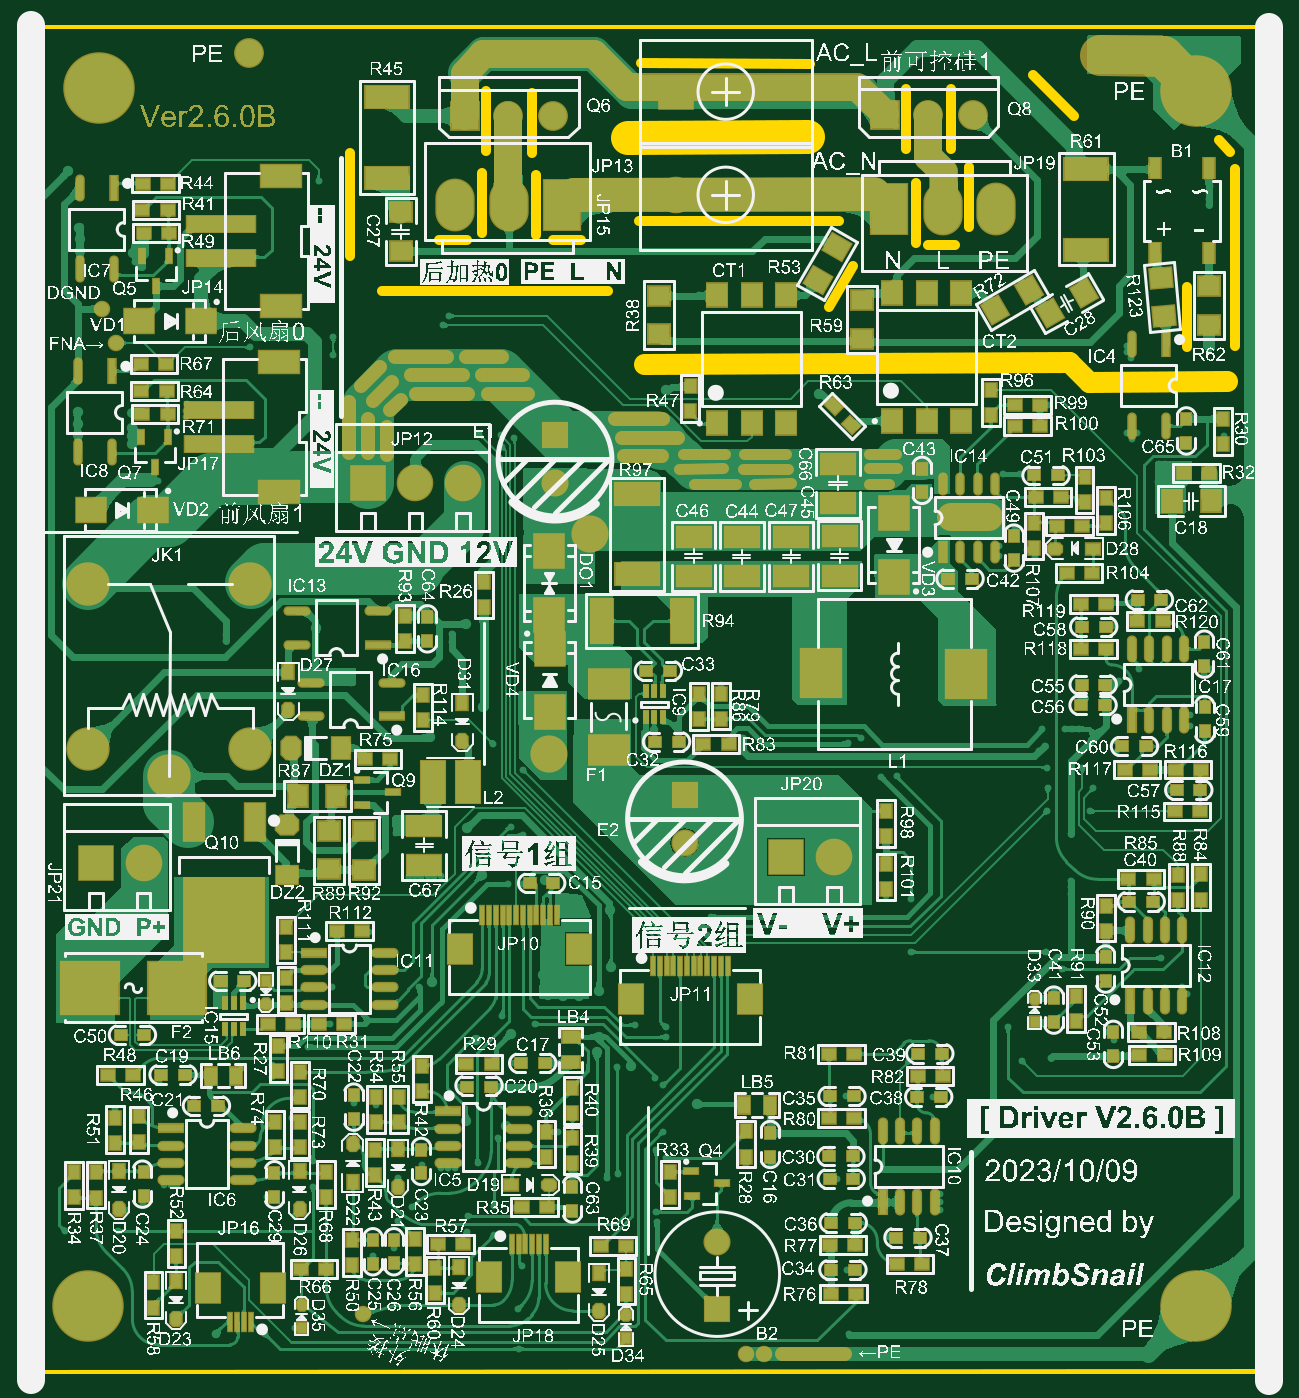
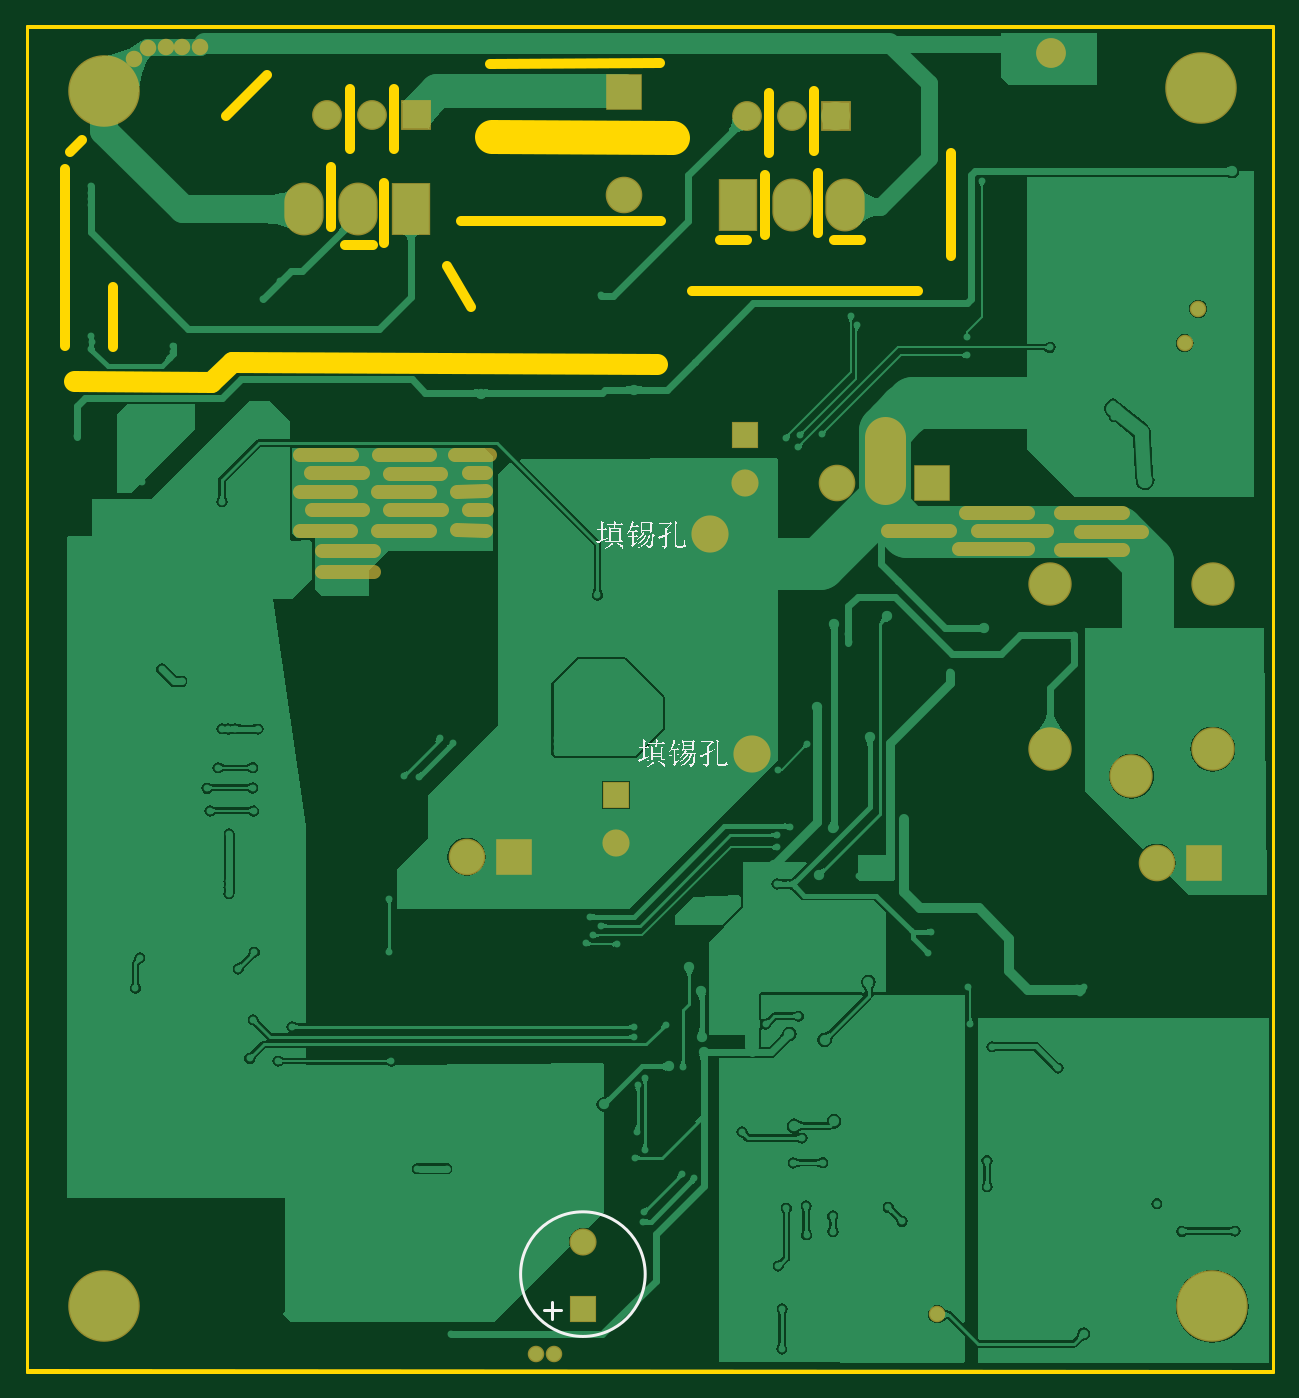
Circuit board: 9 layer files. Board 92.0 x 99.2 mm.
- bottom_copper: Driver.GBL (103466 bytes)
- bottom_silk: Driver.GBO (28870 bytes)
- bottom_mask: Driver.GBS (2344 bytes)
- outline: Driver.GKO (285 bytes)
- outline: Driver.GM1 (1059 bytes)
- top_copper: Driver.GTL (319698 bytes)
- top_silk: Driver.GTO (2140116 bytes)
- paste: Driver.GTP (14334 bytes)
- top_mask: Driver.GTS (37229 bytes)

=== bottom_copper: Driver.GBL (103466 bytes, source omitted) ===
=== bottom_silk: Driver.GBO (28870 bytes, source omitted) ===
=== bottom_mask: Driver.GBS ===
G04*
G04 #@! TF.GenerationSoftware,Altium Limited,Altium Designer,20.0.13 (296)*
G04*
G04 Layer_Color=16711935*
%FSLAX24Y24*%
%MOIN*%
G70*
G01*
G75*
%ADD79C,0.0400*%
%ADD133C,0.0480*%
%ADD134C,0.0867*%
%ADD135R,0.0867X0.0867*%
%ADD136C,0.1080*%
%ADD137C,0.2080*%
%ADD138C,0.1261*%
%ADD139O,0.1143X0.1537*%
%ADD140R,0.1143X0.1537*%
%ADD141C,0.1064*%
%ADD142R,0.1064X0.1064*%
%ADD143C,0.0789*%
%ADD144R,0.0789X0.0789*%
%ADD145R,0.1064X0.1064*%
%ADD146R,0.0789X0.0789*%
%ADD152C,0.1200*%
D79*
X44921Y29469D02*
X46421D01*
X44921Y30058D02*
X46421D01*
X41552Y32854D02*
X42552D01*
X41648Y32333D02*
X42170D01*
X41658Y31802D02*
X42507Y31799D01*
X41642Y31273D02*
X42155D01*
X41660Y30665D02*
X42507Y30669D01*
X43283Y32851D02*
X44783D01*
X42961Y32322D02*
X44461D01*
X43298Y31788D02*
X44798D01*
X42945Y31262D02*
X44445D01*
X43298Y30658D02*
X44798D01*
X45582Y30664D02*
X47082D01*
X45230Y31268D02*
X46730D01*
X45582Y31794D02*
X47082D01*
X45245Y32327D02*
X46745D01*
X45568Y32857D02*
X47068D01*
X28168Y30657D02*
X29968D01*
X25903Y31182D02*
X27703D01*
X25347Y30652D02*
X27347D01*
X25906Y30132D02*
X27906D01*
X23139Y30115D02*
X24939D01*
X22580Y30636D02*
X24380D01*
X23136Y31165D02*
X24936D01*
D133*
X40199Y6727D02*
D03*
X51895Y44379D02*
D03*
X51477Y44703D02*
D03*
X50973Y44723D02*
D03*
X50490D02*
D03*
X49967Y44722D02*
D03*
X39683Y6735D02*
D03*
X21353Y36113D02*
D03*
X20961Y37111D02*
D03*
X28547Y7886D02*
D03*
D134*
X25231Y44560D02*
D03*
X44964Y42743D02*
D03*
X46273Y42732D02*
D03*
X32762Y42727D02*
D03*
X34070Y42716D02*
D03*
D135*
X43704Y42736D02*
D03*
X31501Y42720D02*
D03*
D136*
X33942Y24181D02*
D03*
X35155Y30555D02*
D03*
D137*
X52765Y8114D02*
D03*
X20866Y43524D02*
D03*
X20548Y8114D02*
D03*
X52765Y43455D02*
D03*
D138*
X22898Y23529D02*
D03*
X20536Y24316D02*
D03*
X25260D02*
D03*
X20536Y29119D02*
D03*
X25260D02*
D03*
D139*
X31219Y40121D02*
D03*
X32778D02*
D03*
X46956Y40011D02*
D03*
X45397D02*
D03*
D140*
X34338Y40121D02*
D03*
X43837Y40011D02*
D03*
D141*
X37649Y40426D02*
D03*
X42226Y21186D02*
D03*
X22162Y21008D02*
D03*
X30068Y32037D02*
D03*
X31446Y32037D02*
D03*
D142*
X37649Y43426D02*
D03*
D143*
X34124Y32055D02*
D03*
X37889Y21596D02*
D03*
X38832Y9985D02*
D03*
D144*
X34124Y33433D02*
D03*
X37889Y22974D02*
D03*
D145*
X40848Y21186D02*
D03*
X20784Y21008D02*
D03*
X28690Y32037D02*
D03*
D146*
X38832Y8047D02*
D03*
D152*
X30056Y32013D02*
X30066Y33379D01*
M02*

=== outline: Driver.GKO ===
G04*
G04 #@! TF.GenerationSoftware,Altium Limited,Altium Designer,20.0.13 (296)*
G04*
G04 Layer_Color=16711935*
%FSLAX24Y24*%
%MOIN*%
G70*
G01*
G75*
%ADD11C,0.0100*%
D11*
X18780Y6241D02*
X55000Y6254D01*
X55000Y45307D02*
X55000Y6254D01*
X18780Y6241D02*
Y45294D01*
X55000Y45307D01*
M02*

=== outline: Driver.GM1 ===
G04*
G04 #@! TF.GenerationSoftware,Altium Limited,Altium Designer,20.0.13 (296)*
G04*
G04 Layer_Color=16711935*
%FSLAX24Y24*%
%MOIN*%
G70*
G01*
G75*
%ADD11C,0.0100*%
%ADD80C,0.1000*%
%ADD150C,0.0300*%
%ADD156C,0.0600*%
D11*
X18780Y6215D02*
X55012D01*
X55012Y45326D02*
X55012Y6215D01*
X18780D02*
Y45326D01*
X55012D01*
D80*
X36238Y42087D02*
X41480Y42107D01*
D150*
X42092Y37157D02*
X42795Y38356D01*
X53413Y42016D02*
X53758Y41657D01*
X52497Y36007D02*
Y37743D01*
X53898Y36038D02*
Y41186D01*
X36569Y39665D02*
X42379D01*
X28152Y38635D02*
Y41635D01*
X29091Y37621D02*
X35670D01*
X36615Y44267D02*
X41537Y44236D01*
X48014Y43919D02*
X49209Y42716D01*
X34066Y39108D02*
X34866D01*
X30757Y39108D02*
X31557D01*
X44953Y38956D02*
X45753D01*
X46173Y39481D02*
Y41225D01*
X44620Y39018D02*
Y40762D01*
X33562Y39258D02*
Y41002D01*
X32009Y39310D02*
Y41054D01*
X45625Y41754D02*
Y43498D01*
X44322Y41744D02*
Y43488D01*
X33445Y41656D02*
Y43400D01*
X32122Y41695D02*
Y43439D01*
D156*
X49643Y34999D02*
X53652Y35017D01*
X49058Y35578D02*
X49643Y34999D01*
X36697Y35521D02*
X49058Y35578D01*
M02*

=== top_copper: Driver.GTL (319698 bytes, source omitted) ===
=== top_silk: Driver.GTO (2140116 bytes, source omitted) ===
=== paste: Driver.GTP (14334 bytes, source omitted) ===
=== top_mask: Driver.GTS (37229 bytes, source omitted) ===
